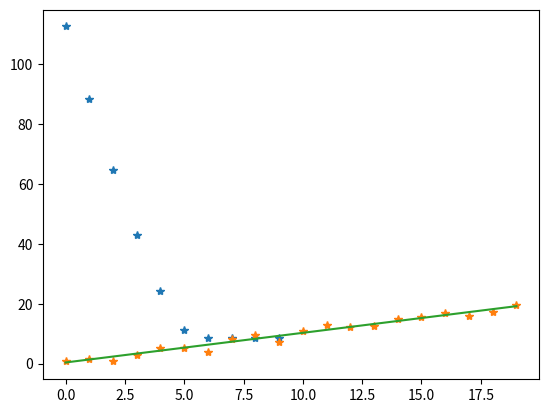

Generate this figure with matplotlib:
# -*- coding: utf-8 -*-
"""RN - Loss.ipynb

Automatically generated by Colaboratory.

Original file is located at
    https://colab.research.google.com/<link-removed>

# Log-Cosh Loss : 
logaritmo del coseno hiperbólico del error de predicción
"""

import numpy as np
import pandas as pd
import matplotlib.pyplot as plt

x_ds = [i for i in range(20)]
y_ds = [ i + np.random.normal(0,1) for i in x_ds ]

"""$h(x_i) = w_0 + w_1x_i$"""

def h(x,w):
  return w[0] + w[1]*x

"""$Error =  \sum_{i=0}^n \log (\cosh(y_i^p - y_i))$

$Error =  \sum_{i=0}^n \log (\cosh(h(x_i) - y_i))$
"""

def ErrorL(y,x,w):
 return sum( [ np.log(np.cosh(h(e[1],w) - e[0])) for  e in zip(y,x) ])

"""Calcular las derivadas 

$\frac{ \partial Error}{\partial w_0}  = \frac{1}{\cosh(h(x_i) - y_i)} \frac{ \partial }{\partial w_0} (\cosh (h(x_i) - y_i)) $

$ \frac{ \partial }{\partial w_0} (\cosh (h(x_i) - y_i)) = \sinh((h(x_i) - y_i))  \frac{ \partial }{\partial w_0}  (h(x_i) - y_i)$

$ \frac{ \partial Error}{\partial w_0}  =  \frac{\sinh((h(x_i) - y_i))  \frac{ \partial }{\partial w_0}  (h(x_i) - y_i)}{\cosh(h(x_i) - y_i))} = \frac{\sinh((h(x_i) - y_i))  }{\cosh(h(x_i) - y_i))} * \frac{ \partial }{\partial w_0}  (h(x_i) - y_i) $

$\frac{ \partial Error}{\partial w_0}  =  \tanh (h(x_i) - y_i)) * \frac{ \partial }{\partial w_0}  (h(x_i) - y_i) $

$\frac{ \partial Error}{\partial w_0}  =  \tanh (h(x_i) - y_i)) * 1 $

$\frac{ \partial Error}{\partial w_1}  =  \tanh (h(x_i) - y_i)) * x $
"""

def LogCosh(y,x,w):
  grad_w0 = sum([ np.tanh(h(e[1],w) - e[0])*(1)    for e in zip(y,x) ])
  grad_w1 = sum([ np.tanh(h(e[1],w) - e[0])*(e[1]) for e in zip(y,x) ])
  return grad_w0, grad_w1

#para comparar
matriz_error = []

w = np.random.rand(2) 

def trainL(x_ds, y_ds, w, epochs, alpha):
  list_error = []
  time = []
  for i in range(epochs):
    Err = ErrorL(y_ds,x_ds,w)
    list_error.append(Err)
    time.append(i)
    grad_w0, grad_w1 = LogCosh(y_ds,x_ds,w)
    w[0] = w[0] - alpha*grad_w0
    w[1] = w[1] - alpha*grad_w1

  matriz_error.append(time)
  matriz_error.append(list_error)
  return time,list_error

T,l = trainL(x_ds,y_ds, w, 10,0.0007)

plt.plot(T, l,'*')

plt.plot(x_ds, y_ds,'*')
plt.plot(x_ds, [ h(i,w) for i in x_ds])

